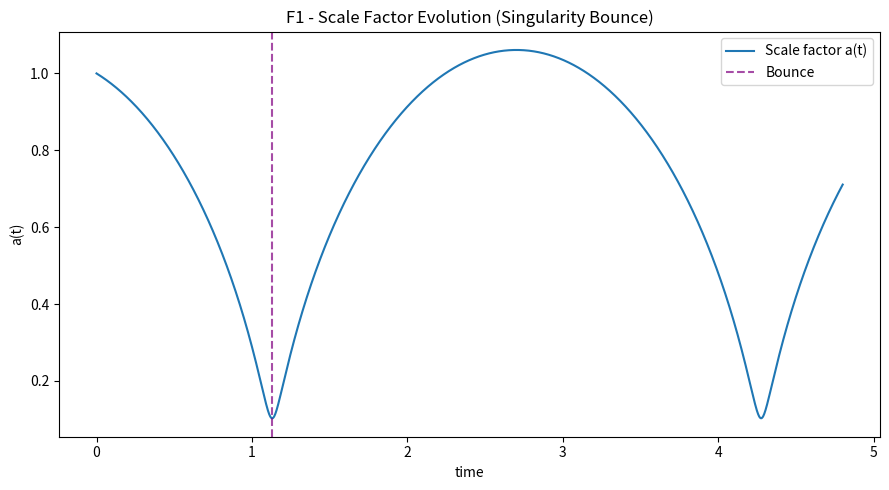
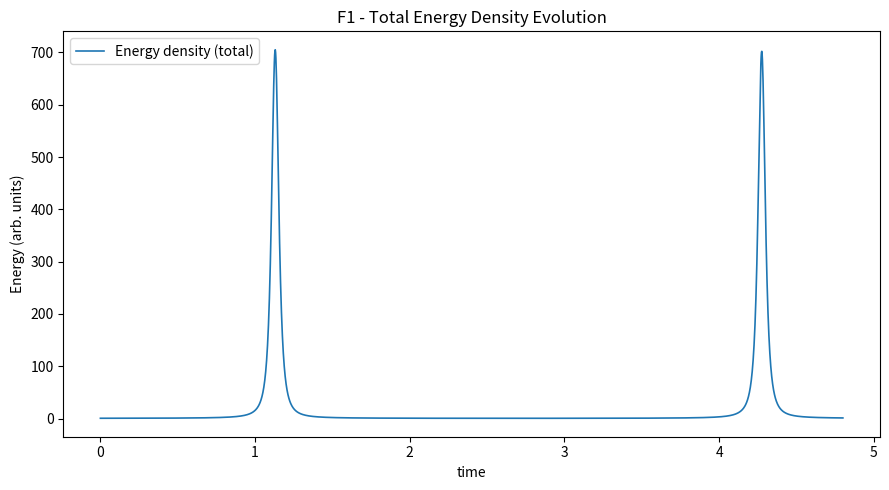
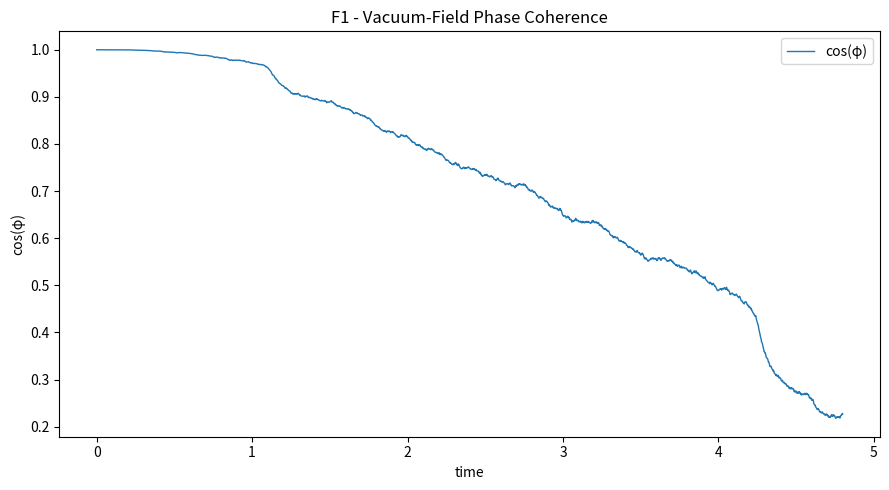

These charts were generated, in order, by the following Python code: (Note: this script raises an exception after producing the figures.)
# ==========================================================
# F1 - Singularity Bounce (Full Dynamic Mode)
# Cosmological scale-factor evolution with vacuum-field coupling
# ==========================================================

import json
import numpy as np
import matplotlib.pyplot as plt
from datetime import datetime, timezone

# --- Simulation Parameters ---
np.random.seed(42)
T = 2400                     # time steps
dt = 0.002                   # step size
eta = 0.001                  # integration step (for damping)
a0 = 1.0                     # initial scale factor
adot0 = -0.25                # initial contraction velocity

# Physical constants (normalized)
alpha = 0.8      # matter gravity term
beta = 0.15      # radiation-like repulsion
Lambda = 0.0018  # vacuum energy density
kappa = 0.02     # phase-field coupling
omega0 = 0.2     # base field frequency
xi = 0.015       # curvature-phase coupling
delta = 0.07     # damping on field phase
noise = 0.0015   # stochastic vacuum fluctuation scale

# --- Arrays ---
t = np.linspace(0, T*dt, T)
a = np.zeros(T)
adot = np.zeros(T)
addot = np.zeros(T)
phi = np.zeros(T)

a[0] = a0
adot[0] = adot0
phi[0] = 0.0

# --- Simulation loop ---
for i in range(1, T):
    # effective densities
    rho_m = 1.0 / (a[i-1]**3 + 1e-6)
    rho_v = Lambda * np.cos(phi[i-1])
    pressure = rho_v - 0.33 * rho_m

    # second derivative of scale factor
    addot[i] = -alpha * rho_m * a[i-1] + beta / (a[i-1]**3 + 1e-6) - Lambda * a[i-1]**3 + kappa * np.sin(phi[i-1])
    # integrate
    adot[i] = adot[i-1] + addot[i] * dt
    a[i] = max(1e-6, a[i-1] + adot[i] * dt)  # prevent negative a

    # vacuum field phase evolution
    dphi = (omega0 + xi / (a[i]**2 + 1e-6) - delta * np.sin(phi[i-1])) * dt + np.random.normal(0, noise)
    phi[i] = phi[i-1] + dphi

# --- Metrics ---
a_min = np.min(a)
a_max = np.max(a)
R_bounce = np.argmin(a)
energy_total = alpha / (2*a**2) + beta / (2*a**4) + 0.5*Lambda*a**2
energy_min = float(np.min(energy_total))
energy_max = float(np.max(energy_total))
mean_coherence = float(np.mean(np.cos(phi)))
coherence_stability = float(np.std(np.cos(phi[-400:])))

# --- Classification ---
if a_min > 0.02 and coherence_stability < 0.05 and energy_max < 20:
    verdict = "✅ Stable Singularity Bounce"
elif a_min > 0.0 and energy_max < 100:
    verdict = "⚠️ Chaotic Rebound (partial coherence loss)"
else:
    verdict = "❌ Vacuum Collapse (no rebound)"

# --- Plots ---
plt.figure(figsize=(9, 5))
plt.plot(t, a, label='Scale factor a(t)', lw=1.5)
plt.axvline(t[R_bounce], color='purple', ls='--', alpha=0.7, label='Bounce')
plt.title("F1 - Scale Factor Evolution (Singularity Bounce)")
plt.xlabel("time"); plt.ylabel("a(t)")
plt.legend(); plt.tight_layout()
plt.savefig("FAEV_F1_ScaleFactorEvolution.png")

plt.figure(figsize=(9, 5))
plt.plot(t, energy_total, label='Energy density (total)', lw=1.2)
plt.title("F1 - Total Energy Density Evolution")
plt.xlabel("time"); plt.ylabel("Energy (arb. units)")
plt.legend(); plt.tight_layout()
plt.savefig("FAEV_F1_EnergyDensity.png")

plt.figure(figsize=(9, 5))
plt.plot(t, np.cos(phi), lw=1.0, label='cos(φ)')
plt.title("F1 - Vacuum-Field Phase Coherence")
plt.xlabel("time"); plt.ylabel("cos(φ)")
plt.legend(); plt.tight_layout()
plt.savefig("FAEV_F1_PhaseCoherence.png")

# --- Save JSON Results ---
results = {
    "eta": eta,
    "dt": dt,
    "T": T,
    "constants": {
        "alpha": alpha,
        "beta": beta,
        "Lambda": Lambda,
        "kappa": kappa,
        "omega0": omega0,
        "xi": xi,
        "delta": delta,
        "noise": noise
    },
    "metrics": {
        "a_min": float(a_min),
        "a_max": float(a_max),
        "bounce_index": int(R_bounce),
        "energy_min": energy_min,
        "energy_max": energy_max,
        "mean_coherence": mean_coherence,
        "coherence_stability": coherence_stability
    },
    "classification": verdict,
    "files": {
        "scale_plot": "FAEV_F1_ScaleFactorEvolution.png",
        "energy_plot": "FAEV_F1_EnergyDensity.png",
        "phase_plot": "FAEV_F1_PhaseCoherence.png"
    },
    "timestamp": datetime.now(timezone.utc).strftime("%Y-%m-%dT%H:%MZ")
}

with open("backend/modules/knowledge/F1_singularity_bounce.json", "w") as f:
    json.dump(results, f, indent=2)

print("=== F1 - Singularity Bounce (Full Dynamic Mode) ===")
print(f"a_min={a_min:.4f} | mean_coherence={mean_coherence:.3f} | energy_range=({energy_min:.3e},{energy_max:.3e})")
print(f"-> {verdict}")
print("✅ Results saved -> backend/modules/knowledge/F1_singularity_bounce.json")
